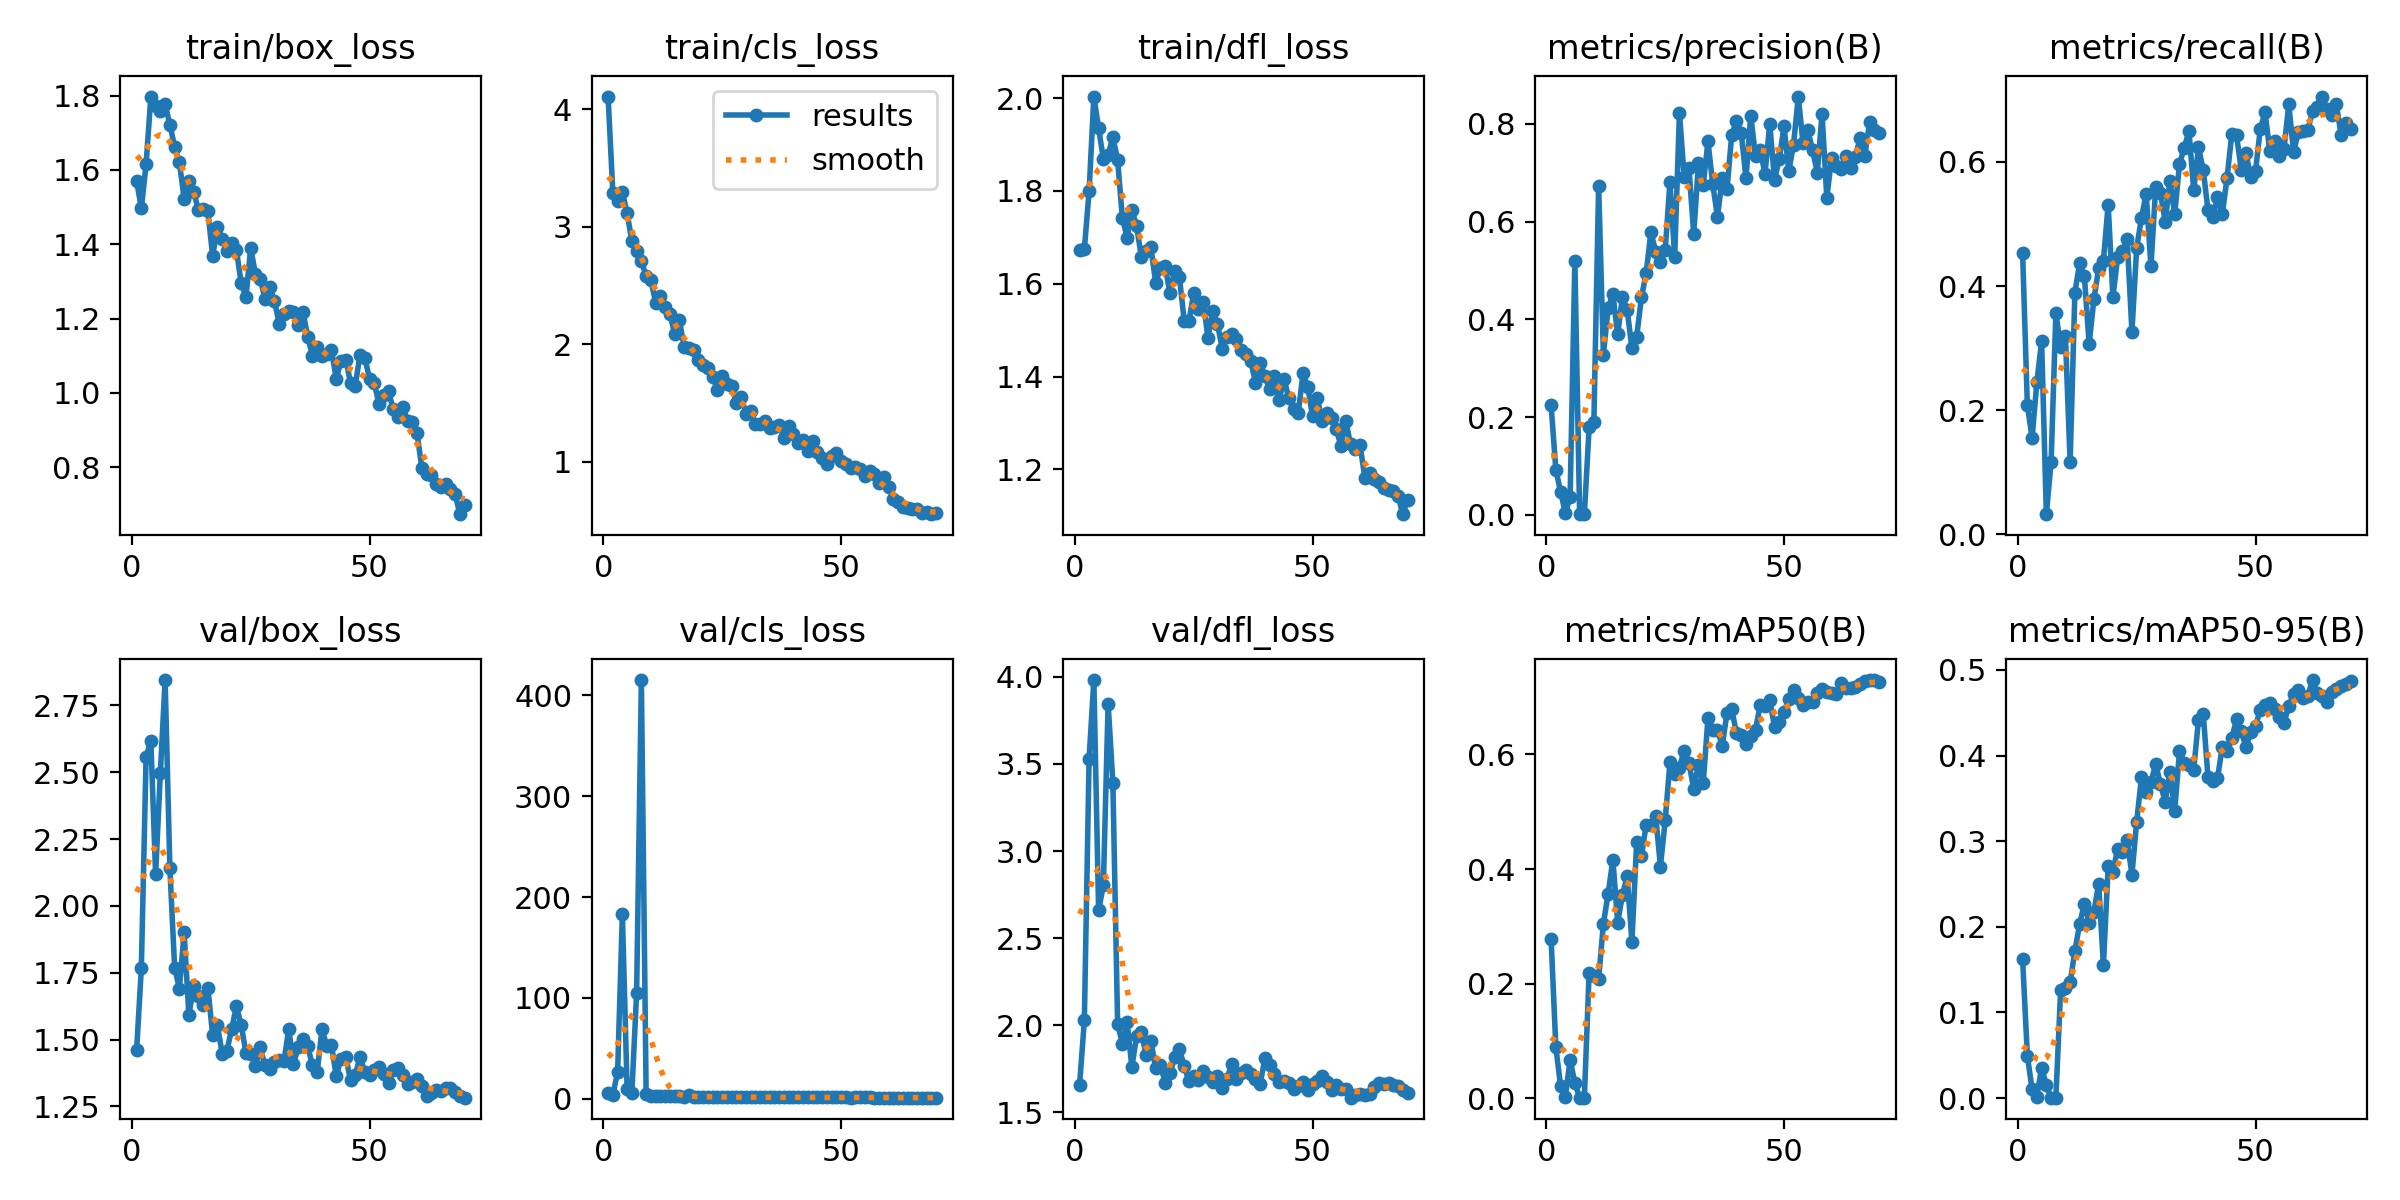

The table this chart was drawn from, first rows:
epoch, time, train/box_loss, train/cls_loss, train/dfl_loss, metrics/precision(B), metrics/recall(B), metrics/mAP50(B), metrics/mAP50-95(B), val/box_loss, val/cls_loss, val/dfl_loss, lr/pg0, lr/pg1, lr/pg2
1, 377, 1.571, 4.109, 1.673, 0.2245, 0.4539, 0.2785, 0.1628, 1.459, 5.807, 1.657, 0.0004057, 0.0004057, 0.0004057
2, 863, 1.497, 3.289, 1.674, 0.09221, 0.2084, 0.08914, 0.04943, 1.767, 4.234, 2.027, 0.0008107, 0.0008107, 0.0008107
3, 1352, 1.616, 3.221, 1.799, 0.04769, 0.1555, 0.02156, 0.01011, 2.558, 26.29, 3.531, 0.001204, 0.001204, 0.001204
4, 1834, 1.797, 3.296, 2.003, 0.00378, 0.2449, 0.00277, 0.00106, 2.616, 183.1, 3.982, 0.001197, 0.001197, 0.001197
5, 2315, 1.771, 3.117, 1.935, 0.03648, 0.3113, 0.0672, 0.03553, 2.118, 10.03, 2.66, 0.001179, 0.001179, 0.001179
6, 2781, 1.76, 2.881, 1.869, 0.5201, 0.03263, 0.02665, 0.01498, 2.498, 6.187, 2.803, 0.001162, 0.001162, 0.001162
7, 3182, 1.778, 2.797, 1.877, 0.00223, 0.117, 0.00129, 0.00047, 2.845, 104.9, 3.846, 0.001144, 0.001144, 0.001144
8, 3588, 1.722, 2.709, 1.916, 0.00156, 0.3564, 0.00137, 0.00056, 2.142, 415.1, 3.392, 0.001126, 0.001126, 0.001126
9, 4010, 1.663, 2.579, 1.866, 0.1789, 0.3023, 0.2195, 0.1257, 1.769, 4.542, 2.005, 0.001109, 0.001109, 0.001109
10, 4415, 1.621, 2.547, 1.741, 0.1896, 0.3198, 0.2135, 0.1283, 1.69, 2.937, 1.894, 0.001091, 0.001091, 0.001091
11, 4792, 1.523, 2.355, 1.699, 0.6734, 0.1159, 0.2074, 0.1352, 1.901, 3.073, 2.015, 0.001073, 0.001073, 0.001073
12, 5544, 1.57, 2.411, 1.759, 0.3277, 0.3897, 0.3046, 0.172, 1.591, 3.048, 1.759, 0.001056, 0.001056, 0.001056
13, 6330, 1.541, 2.319, 1.724, 0.4228, 0.437, 0.3569, 0.2034, 1.701, 2.704, 1.938, 0.001038, 0.001038, 0.001038
14, 6898, 1.493, 2.258, 1.657, 0.4519, 0.4159, 0.4164, 0.2268, 1.663, 2.543, 1.959, 0.00102, 0.00102, 0.00102
15, 7732, 1.495, 2.092, 1.671, 0.3692, 0.3066, 0.3067, 0.2043, 1.628, 3.14, 1.826, 0.001002, 0.001002, 0.001002
16, 8519, 1.488, 2.205, 1.679, 0.445, 0.3791, 0.3541, 0.2178, 1.691, 2.409, 1.909, 0.0009848, 0.0009848, 0.0009848
17, 9266, 1.368, 1.978, 1.602, 0.4199, 0.4285, 0.3876, 0.2499, 1.517, 2.195, 1.751, 0.0009671, 0.0009671, 0.0009671
18, 10045, 1.447, 1.967, 1.633, 0.3408, 0.4411, 0.273, 0.155, 1.554, 4.159, 1.772, 0.0009495, 0.0009495, 0.0009495
19, 10821, 1.415, 1.951, 1.637, 0.3641, 0.5315, 0.4464, 0.2707, 1.447, 2.09, 1.669, 0.0009318, 0.0009318, 0.0009318
20, 11601, 1.381, 1.867, 1.58, 0.4449, 0.3821, 0.4224, 0.2646, 1.458, 2.062, 1.722, 0.0009141, 0.0009141, 0.0009141
21, 12372, 1.403, 1.827, 1.628, 0.4943, 0.4472, 0.4769, 0.2911, 1.539, 1.963, 1.816, 0.0008964, 0.0008964, 0.0008964
22, 13126, 1.384, 1.798, 1.614, 0.5788, 0.4559, 0.4762, 0.2874, 1.625, 2.088, 1.864, 0.0008787, 0.0008787, 0.0008787
23, 13894, 1.296, 1.721, 1.521, 0.5383, 0.4758, 0.4931, 0.301, 1.555, 1.878, 1.764, 0.0008611, 0.0008611, 0.0008611
24, 14661, 1.258, 1.615, 1.52, 0.5182, 0.3265, 0.4043, 0.2609, 1.451, 2.218, 1.678, 0.0008434, 0.0008434, 0.0008434
25, 15418, 1.39, 1.732, 1.579, 0.5413, 0.4616, 0.4847, 0.3227, 1.444, 1.943, 1.707, 0.0008257, 0.0008257, 0.0008257
26, 16179, 1.32, 1.661, 1.545, 0.6803, 0.5095, 0.5859, 0.3744, 1.4, 1.736, 1.682, 0.000808, 0.000808, 0.000808
27, 16934, 1.308, 1.648, 1.561, 0.5283, 0.5488, 0.5661, 0.3579, 1.471, 1.776, 1.738, 0.0007904, 0.0007904, 0.0007904
28, 17690, 1.254, 1.498, 1.484, 0.8227, 0.4316, 0.5769, 0.3687, 1.403, 1.709, 1.701, 0.0007727, 0.0007727, 0.0007727
29, 18487, 1.284, 1.556, 1.542, 0.6906, 0.56, 0.6066, 0.39, 1.389, 1.698, 1.673, 0.000755, 0.000755, 0.000755
30, 19272, 1.248, 1.411, 1.514, 0.71, 0.55, 0.5848, 0.3669, 1.416, 1.736, 1.705, 0.0007373, 0.0007373, 0.0007373
31, 20035, 1.186, 1.434, 1.46, 0.5746, 0.5037, 0.5402, 0.346, 1.423, 1.797, 1.639, 0.0007196, 0.0007196, 0.0007196
32, 20775, 1.211, 1.323, 1.484, 0.719, 0.57, 0.581, 0.3805, 1.418, 1.681, 1.692, 0.000702, 0.000702, 0.000702
33, 21537, 1.221, 1.325, 1.492, 0.6738, 0.5154, 0.5499, 0.3354, 1.539, 1.853, 1.776, 0.0006843, 0.0006843, 0.0006843
34, 22311, 1.219, 1.351, 1.481, 0.7645, 0.5966, 0.6629, 0.4048, 1.409, 1.587, 1.692, 0.0006666, 0.0006666, 0.0006666
35, 22750, 1.182, 1.29, 1.457, 0.6764, 0.6229, 0.6431, 0.3913, 1.471, 1.585, 1.722, 0.0006489, 0.0006489, 0.0006489
36, 23128, 1.219, 1.297, 1.449, 0.6095, 0.6497, 0.6431, 0.3891, 1.503, 1.535, 1.74, 0.0006312, 0.0006312, 0.0006312
37, 23511, 1.15, 1.312, 1.434, 0.6886, 0.5545, 0.6145, 0.3835, 1.474, 1.616, 1.72, 0.0006136, 0.0006136, 0.0006136
38, 23879, 1.1, 1.204, 1.387, 0.6657, 0.6234, 0.6718, 0.4418, 1.404, 1.48, 1.69, 0.0005959, 0.0005959, 0.0005959
39, 24344, 1.123, 1.304, 1.43, 0.7777, 0.5872, 0.6787, 0.4488, 1.38, 1.516, 1.664, 0.0005782, 0.0005782, 0.0005782
40, 24816, 1.1, 1.238, 1.4, 0.805, 0.5224, 0.6366, 0.3744, 1.539, 1.633, 1.812, 0.0005605, 0.0005605, 0.0005605
41, 25287, 1.104, 1.158, 1.373, 0.7804, 0.5107, 0.6342, 0.3699, 1.477, 1.57, 1.769, 0.0005429, 0.0005429, 0.0005429
42, 25774, 1.115, 1.183, 1.4, 0.6888, 0.5442, 0.6179, 0.3734, 1.479, 1.611, 1.72, 0.0005252, 0.0005252, 0.0005252
43, 26235, 1.038, 1.093, 1.35, 0.8168, 0.5155, 0.6327, 0.4102, 1.363, 1.534, 1.675, 0.0005075, 0.0005075, 0.0005075
44, 26695, 1.087, 1.176, 1.394, 0.7337, 0.5735, 0.6427, 0.4056, 1.429, 1.602, 1.679, 0.0004898, 0.0004898, 0.0004898
45, 27152, 1.089, 1.084, 1.354, 0.7459, 0.6445, 0.6862, 0.4204, 1.436, 1.482, 1.67, 0.0004721, 0.0004721, 0.0004721
46, 27608, 1.028, 1.03, 1.331, 0.6974, 0.6427, 0.6835, 0.4422, 1.348, 1.391, 1.635, 0.0004545, 0.0004545, 0.0004545
47, 28068, 1.019, 0.9862, 1.322, 0.7996, 0.5875, 0.6947, 0.4287, 1.367, 1.441, 1.648, 0.0004368, 0.0004368, 0.0004368
48, 28520, 1.103, 1.054, 1.407, 0.6855, 0.6145, 0.6482, 0.4096, 1.435, 1.416, 1.671, 0.0004191, 0.0004191, 0.0004191
49, 28980, 1.095, 1.077, 1.378, 0.7284, 0.575, 0.6562, 0.4274, 1.377, 1.481, 1.628, 0.0004014, 0.0004014, 0.0004014
50, 29438, 1.038, 1.008, 1.314, 0.7945, 0.5856, 0.6737, 0.4348, 1.368, 1.404, 1.662, 0.0003837, 0.0003837, 0.0003837
51, 29891, 1.026, 0.9814, 1.354, 0.7034, 0.653, 0.696, 0.4532, 1.385, 1.419, 1.676, 0.0003661, 0.0003661, 0.0003661
52, 30359, 0.969, 0.9473, 1.305, 0.7571, 0.6802, 0.7116, 0.4585, 1.398, 1.368, 1.705, 0.0003484, 0.0003484, 0.0003484
53, 30817, 0.9941, 0.9571, 1.322, 0.8556, 0.6177, 0.6985, 0.4615, 1.37, 1.379, 1.672, 0.0003307, 0.0003307, 0.0003307
54, 31274, 1.004, 0.9373, 1.311, 0.76, 0.6336, 0.686, 0.4541, 1.336, 1.405, 1.628, 0.000313, 0.000313, 0.000313
55, 31729, 0.9555, 0.8846, 1.287, 0.7873, 0.6104, 0.691, 0.4446, 1.387, 1.38, 1.655, 0.0002954, 0.0002954, 0.0002954
56, 32188, 0.9356, 0.9236, 1.25, 0.7461, 0.6216, 0.6913, 0.4385, 1.394, 1.412, 1.635, 0.0002777, 0.0002777, 0.0002777
57, 32646, 0.9617, 0.8976, 1.304, 0.7003, 0.693, 0.7075, 0.4581, 1.368, 1.367, 1.635, 0.00026, 0.00026, 0.00026
58, 33111, 0.9255, 0.8211, 1.254, 0.8197, 0.6156, 0.7146, 0.4717, 1.335, 1.373, 1.583, 0.0002423, 0.0002423, 0.0002423
59, 33566, 0.9221, 0.8746, 1.244, 0.6489, 0.6487, 0.7079, 0.4761, 1.341, 1.332, 1.595, 0.0002246, 0.0002246, 0.0002246
60, 34018, 0.8913, 0.7907, 1.252, 0.7295, 0.6505, 0.7067, 0.4673, 1.352, 1.309, 1.606, 0.000207, 0.000207, 0.000207
... 10 more rows
